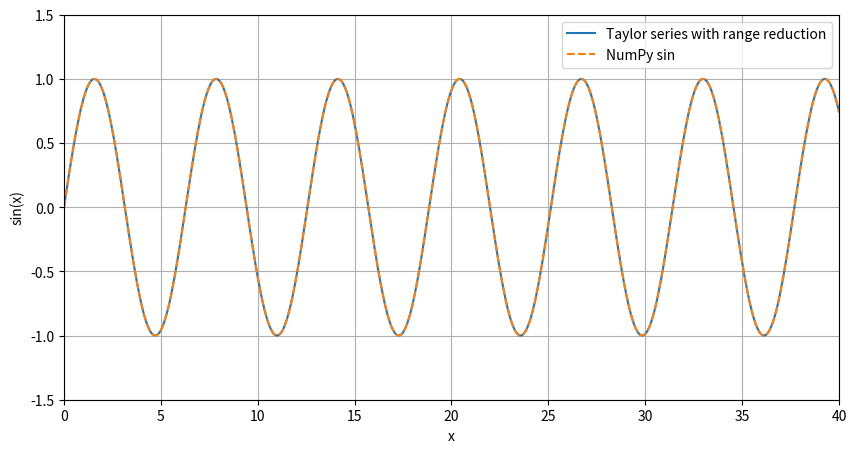
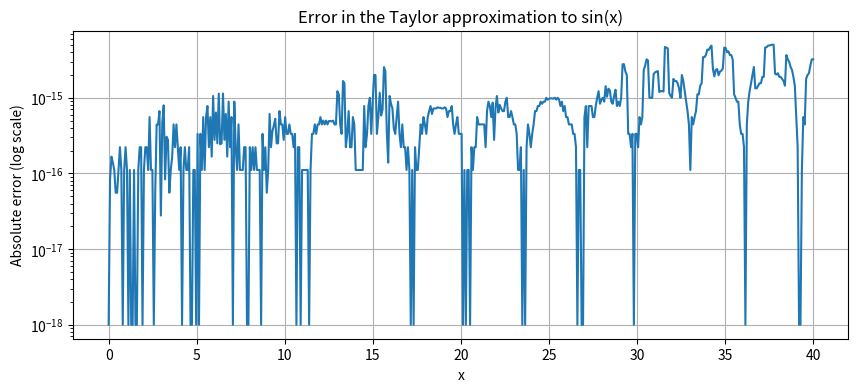

Reproduce these figures in Python, in order.
import math
import sys
import numpy as np
import matplotlib.pyplot as plt


epsilon = 0.1

while 1.0 + epsilon != 1.0:
    epsilon /= 2

print("Small value that gets rounded away when added to 1:", epsilon)
print("1.0 + epsilon =", 1.0 + epsilon)


float_info = sys.float_info

print("Significand precision (bits):", float_info.mant_dig)
print("Theoretical machine epsilon:", 2 ** (1 - float_info.mant_dig))
print("Python machine epsilon:", float_info.epsilon)


number = 1.0
last_finite = number

while math.isfinite(number):
    last_finite = number
    number *= 2

print("Last finite value reached by repeated doubling:", last_finite)
print("Next value:", number)
print("Python's reported maximum float:", sys.float_info.max)


number = 1.0
steps = 0

while number > 0:
    previous = number
    number /= 2
    steps += 1

print("Last positive value before zero:", previous)
print("Number of halvings:", steps)
print("Smallest positive normal float:", sys.float_info.min)
print("Smallest positive subnormal float:", math.ulp(0.0))


number = 10.0 ** -300

while number > 0:
    number /= 300
    print(number)


my_integer = np.array([0], dtype=np.int16)
largest_int16 = 2**15 - 1

my_integer[0] = largest_int16
print("Largest signed 16-bit integer:", my_integer[0])
print("Add one using NumPy's fixed-width integer arithmetic:")
print(np.add(my_integer, np.int16(1)))


# Compare with Python's built-in integer, which can grow beyond 16 bits.
python_integer = largest_int16
print("Python int before adding one:", python_integer)
print("Python int after adding one:", python_integer + 1)


def quadratic_roots_direct(a, b, c):
    """Return the two roots using the standard quadratic formula."""
    discriminant = b**2 - 4*a*c
    if discriminant < 0:
        raise ValueError("This example expects real roots.")
    root_disc = math.sqrt(discriminant)
    return ((-b + root_disc) / (2*a),
            (-b - root_disc) / (2*a))


def quadratic_roots_stable(a, b, c):
    """Return roots using a form that avoids cancellation where possible."""
    discriminant = b**2 - 4*a*c
    if discriminant < 0:
        raise ValueError("This example expects real roots.")
    root_disc = math.sqrt(discriminant)

    if b >= 0:
        q = -0.5 * (b + root_disc)
    else:
        q = -0.5 * (b - root_disc)

    if q == 0:
        return quadratic_roots_direct(a, b, c)

    return (q / a, c / q)


print(f"{'n':>2} {'c':>12} {'direct small root':>22} {'stable small root':>22} {'difference':>14}")

for n in range(1, 17):
    c = 10.0**(-n)
    direct = quadratic_roots_direct(1.0, 1.0, c)
    stable = quadratic_roots_stable(1.0, 1.0, c)

    direct_small = min(direct, key=abs)
    stable_small = min(stable, key=abs)
    difference = abs(direct_small - stable_small)

    print(f"{n:2d} {c:12.1e} {direct_small:22.14e} "
          f"{stable_small:22.14e} {difference:14.3e}")


print(f"{'n':>2} {'direct roots':>44} {'stable roots':>44}")

for n in range(1, 17):
    c = 10.0**(-n)
    direct = quadratic_roots_direct(1.0, -1.0, c)
    stable = quadratic_roots_stable(1.0, -1.0, c)
    print(f"{n:2d} {str(direct):>44} {str(stable):>44}")


def quadratic_residual(a, b, c, x):
    return a*x*x + b*x + c

a, b, c = 1.0, 1.0, 1e-12
direct = quadratic_roots_direct(a, b, c)
stable = quadratic_roots_stable(a, b, c)

print("Direct roots and residuals:")
for root in direct:
    print(root, quadratic_residual(a, b, c, root))

print("\nStable roots and residuals:")
for root in stable:
    print(root, quadratic_residual(a, b, c, root))


def sine_sum(x, tolerance=1e-15, max_terms=10000):
    """Approximate sin(x) by summing its Taylor series.

    This straightforward version is most useful for moderate x values.
    It is not a replacement for math.sin over the full real line.
    """
    total = x
    term = x
    n = 1

    while abs(term) > tolerance and n < max_terms:
        term *= -(x*x) / ((2*n) * (2*n + 1))
        total += term
        n += 1

    return total


x_value = 2.0

print("Taylor approximation:", sine_sum(x_value))
print("math.sin:", math.sin(x_value))
print("Absolute error:", abs(sine_sum(x_value) - math.sin(x_value)))


def sine_sum_reduced(x):
    reduced_x = (x + math.pi) % (2 * math.pi) - math.pi
    return sine_sum(reduced_x)


x_values = np.linspace(0, 40, 500)
y_taylor = np.array([sine_sum_reduced(x) for x in x_values])
y_library = np.sin(x_values)

plt.figure(figsize=(10, 5))
plt.plot(x_values, y_taylor, label="Taylor series with range reduction")
plt.plot(x_values, y_library, "--", label="NumPy sin")
plt.xlabel("x")
plt.ylabel("sin(x)")
plt.xlim(0, 40)
plt.ylim(-1.5, 1.5)
plt.grid(True)
plt.legend()
plt.show()


absolute_errors = np.abs(y_taylor - y_library)

plt.figure(figsize=(10, 4))
plt.semilogy(x_values, np.maximum(absolute_errors, 1e-18))
plt.xlabel("x")
plt.ylabel("Absolute error (log scale)")
plt.title("Error in the Taylor approximation to sin(x)")
plt.grid(True)
plt.show()

print("Maximum absolute error over this range:", absolute_errors.max())
